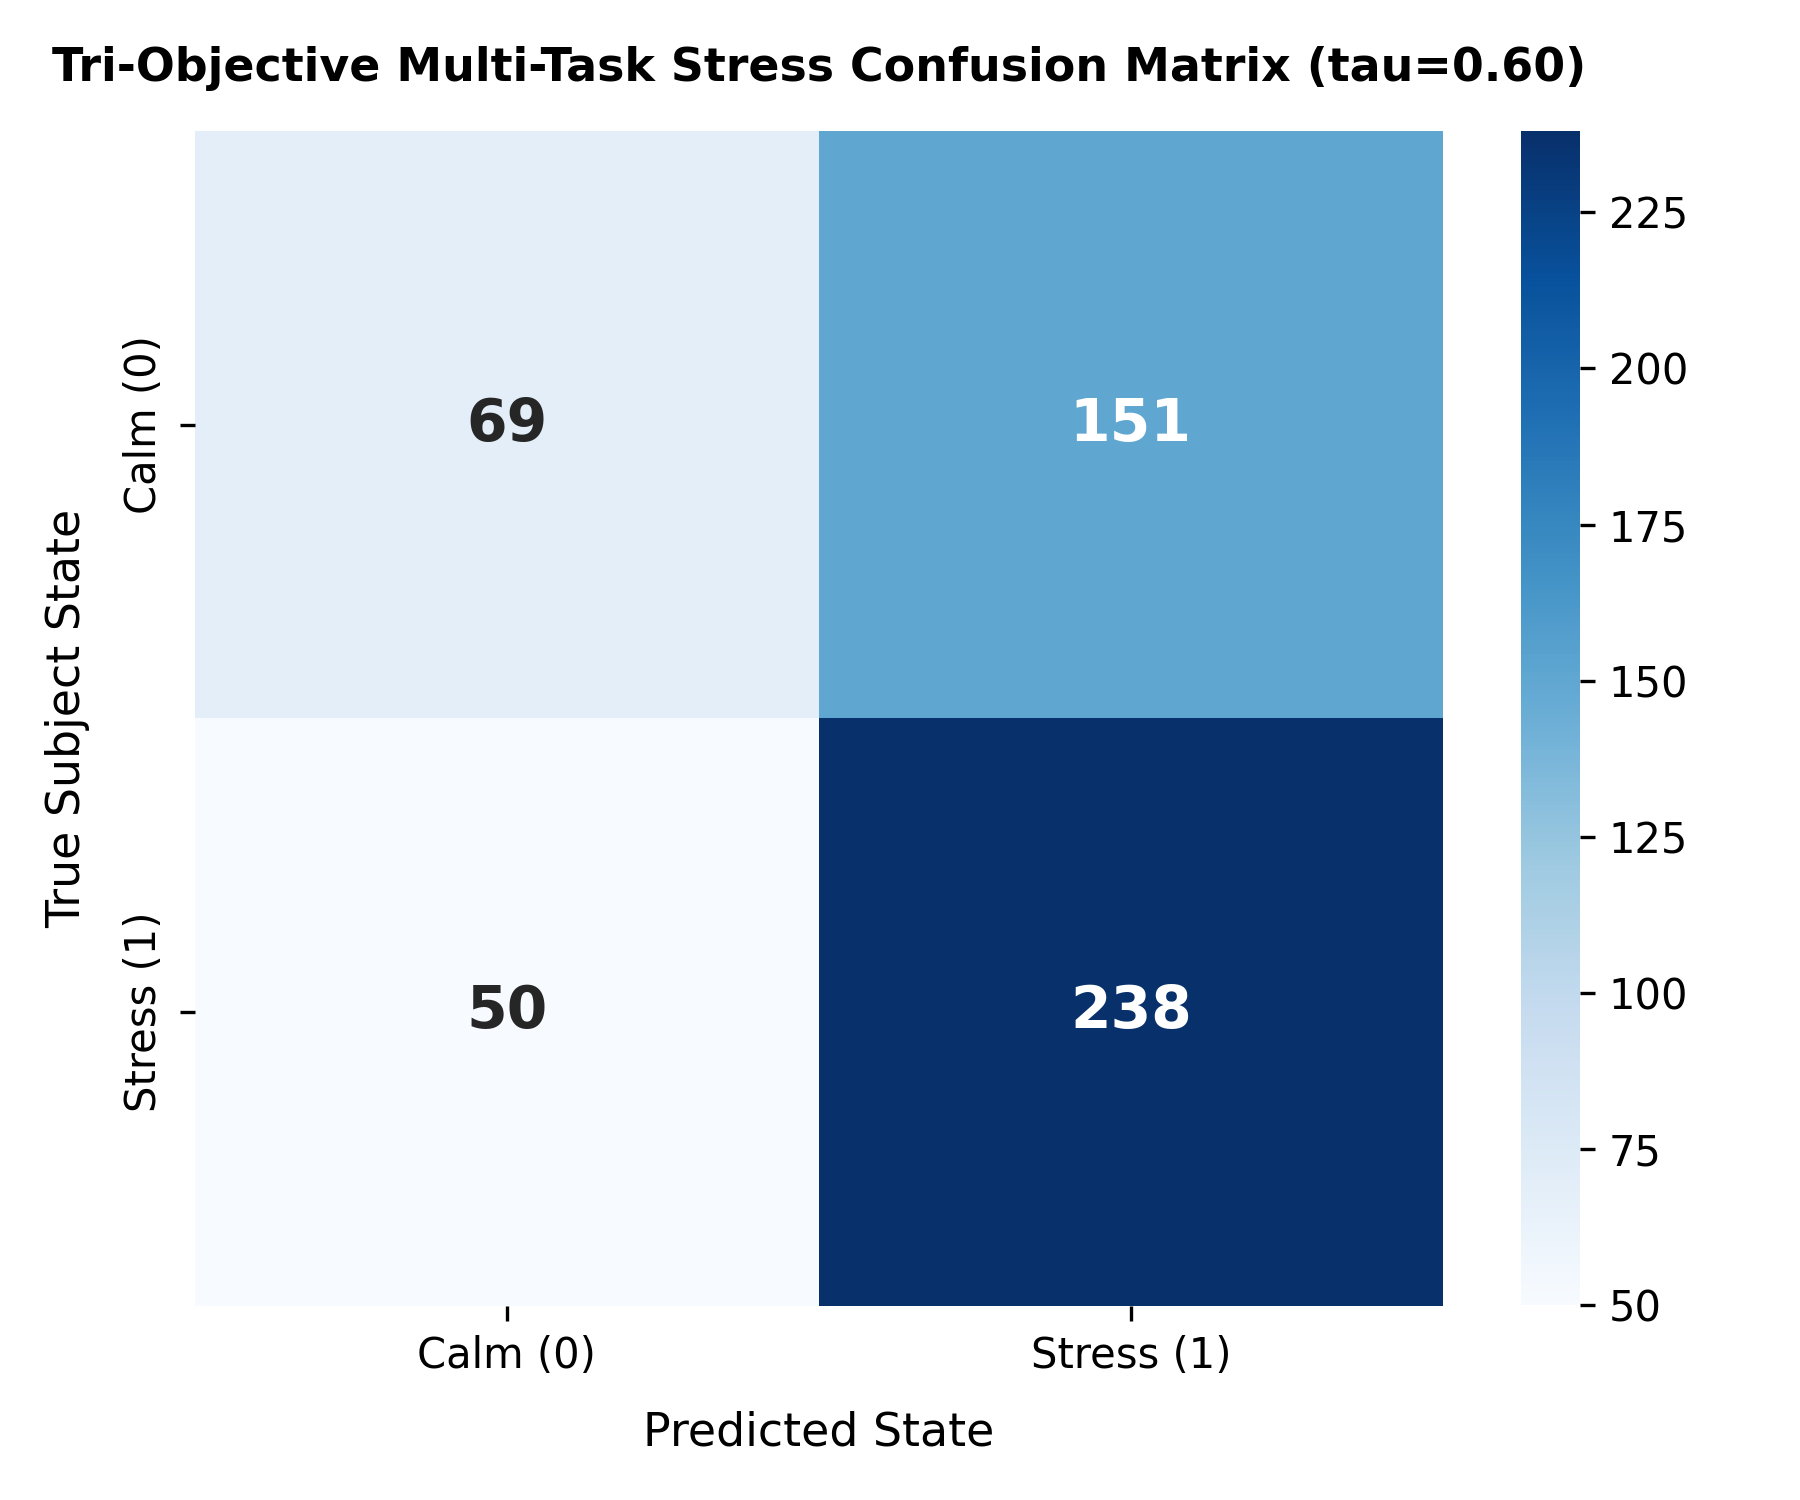

Data behind this chart, as committed beside it:
, Pred_Calm (0), Pred_Stress (1)
True_Calm (0), 69, 151
True_Stress (1), 50, 238
